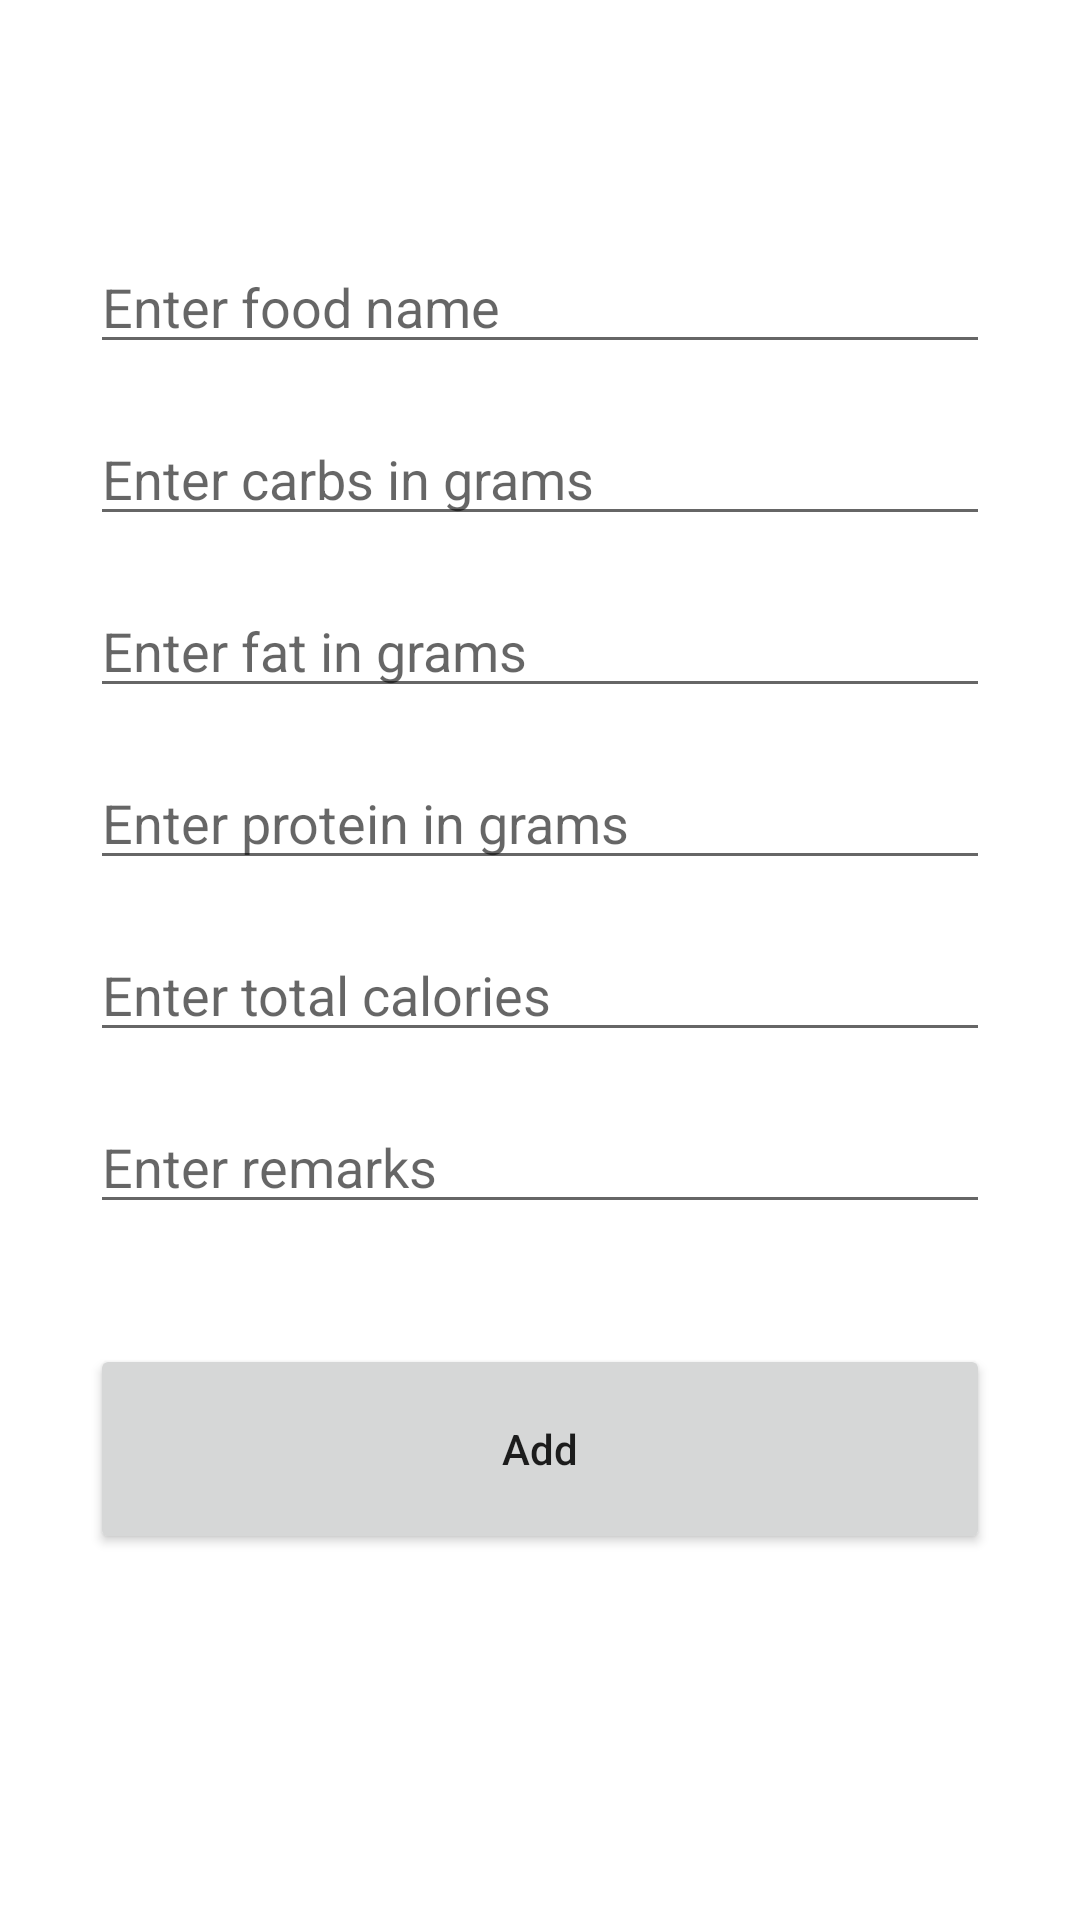

This screen was rendered from an Android layout file. Write that file and the resources it references.
<!-- AndroidManifest.xml: application theme Theme.FoodDbV2 -->
<!-- res/layout/activity_add.xml -->
<?xml version="1.0" encoding="utf-8"?>
<androidx.constraintlayout.widget.ConstraintLayout xmlns:android="http://schemas.android.com/apk/res/android"
    xmlns:app="http://schemas.android.com/apk/res-auto"
    xmlns:tools="http://schemas.android.com/tools"
    android:layout_width="match_parent"
    android:layout_height="match_parent"
    tools:context=".AddActivity"
    android:padding="30dp">



    <EditText
        android:id="@+id/carbsGrams"
        android:layout_width="match_parent"
        android:layout_height="wrap_content"
        android:layout_marginTop="16dp"
        android:ems="10"
        android:inputType="textPersonName"
        android:hint="Enter carbs in grams"
        app:layout_constraintEnd_toEndOf="parent"
        app:layout_constraintHorizontal_bias="0.497"
        app:layout_constraintStart_toStartOf="parent"
        app:layout_constraintTop_toBottomOf="@+id/foodName" />

    <AutoCompleteTextView
        android:id="@+id/foodName"
        android:layout_width="match_parent"
        android:layout_height="wrap_content"
        android:layout_marginTop="50dp"
        android:ems="10"
        android:hint="Enter food name"
        android:inputType="textPersonName"
        android:completionThreshold="1"
        app:layout_constraintEnd_toEndOf="parent"
        app:layout_constraintHorizontal_bias="0.497"
        app:layout_constraintStart_toStartOf="parent"
        app:layout_constraintTop_toTopOf="parent" />

    <EditText
        android:id="@+id/fatGrams"
        android:layout_width="match_parent"
        android:layout_height="wrap_content"
        android:layout_marginTop="16dp"
        android:ems="10"
        android:hint="Enter fat in grams"
        android:inputType="textPersonName"
        app:layout_constraintEnd_toEndOf="parent"
        app:layout_constraintHorizontal_bias="0.502"
        app:layout_constraintStart_toStartOf="parent"
        app:layout_constraintTop_toBottomOf="@+id/carbsGrams" />

    <EditText
        android:id="@+id/proteinGrams"
        android:layout_width="match_parent"
        android:layout_height="wrap_content"
        android:layout_marginTop="16dp"
        android:ems="10"
        android:hint="Enter protein in grams"
        android:inputType="textPersonName"
        app:layout_constraintEnd_toEndOf="parent"
        app:layout_constraintHorizontal_bias="0.502"
        app:layout_constraintStart_toStartOf="parent"
        app:layout_constraintTop_toBottomOf="@+id/fatGrams" />

    <EditText
        android:id="@+id/totalCal"
        android:layout_width="match_parent"
        android:layout_height="wrap_content"
        android:layout_marginTop="16dp"
        android:ems="10"
        android:hint="Enter total calories"
        android:inputType="textPersonName"
        app:layout_constraintEnd_toEndOf="parent"
        app:layout_constraintHorizontal_bias="0.502"
        app:layout_constraintStart_toStartOf="parent"
        app:layout_constraintTop_toBottomOf="@+id/proteinGrams" />

    <EditText
        android:id="@+id/remarks"
        android:layout_width="match_parent"
        android:layout_height="wrap_content"
        android:layout_marginTop="16dp"
        android:ems="10"
        android:hint="Enter remarks"
        android:inputType="textPersonName"
        app:layout_constraintEnd_toEndOf="parent"
        app:layout_constraintHorizontal_bias="0.502"
        app:layout_constraintStart_toStartOf="parent"
        app:layout_constraintTop_toBottomOf="@+id/totalCal" />

    <Button
        android:id="@+id/addFood"
        android:layout_width="match_parent"
        android:layout_height="70dp"
        android:layout_marginTop="40dp"
        android:text="Add"
        android:textAllCaps="false"
        app:layout_constraintEnd_toEndOf="parent"
        app:layout_constraintStart_toStartOf="parent"
        app:layout_constraintTop_toBottomOf="@+id/remarks" />
</androidx.constraintlayout.widget.ConstraintLayout>
<!-- resources referenced by this layout -->
<resources>
  <style name="Theme.FoodDbV2" parent="Theme.MaterialComponents.DayNight.DarkActionBar">
          
          <item name="colorPrimary">@color/purple_500</item>
          <item name="colorPrimaryVariant">@color/purple_700</item>
          <item name="colorOnPrimary">@color/white</item>
          
          <item name="colorSecondary">@color/teal_200</item>
          <item name="colorSecondaryVariant">@color/teal_700</item>
          <item name="colorOnSecondary">@color/black</item>
          
          <item name="android:statusBarColor" tools:targetApi="l">?attr/colorPrimaryVariant</item>
          
      </style>
  <!-- not gathered from this repository: default colours our renderer supplied (Android Studio template values) -->
  <color name="purple_500">#FF6200EE</color>
  <color name="purple_700">#FF3700B3</color>
  <color name="teal_200">#FF03DAC5</color>
  <color name="teal_700">#FF018786</color>
  <color name="black">#FF000000</color>
  <color name="white">#FFFFFFFF</color>
</resources>
